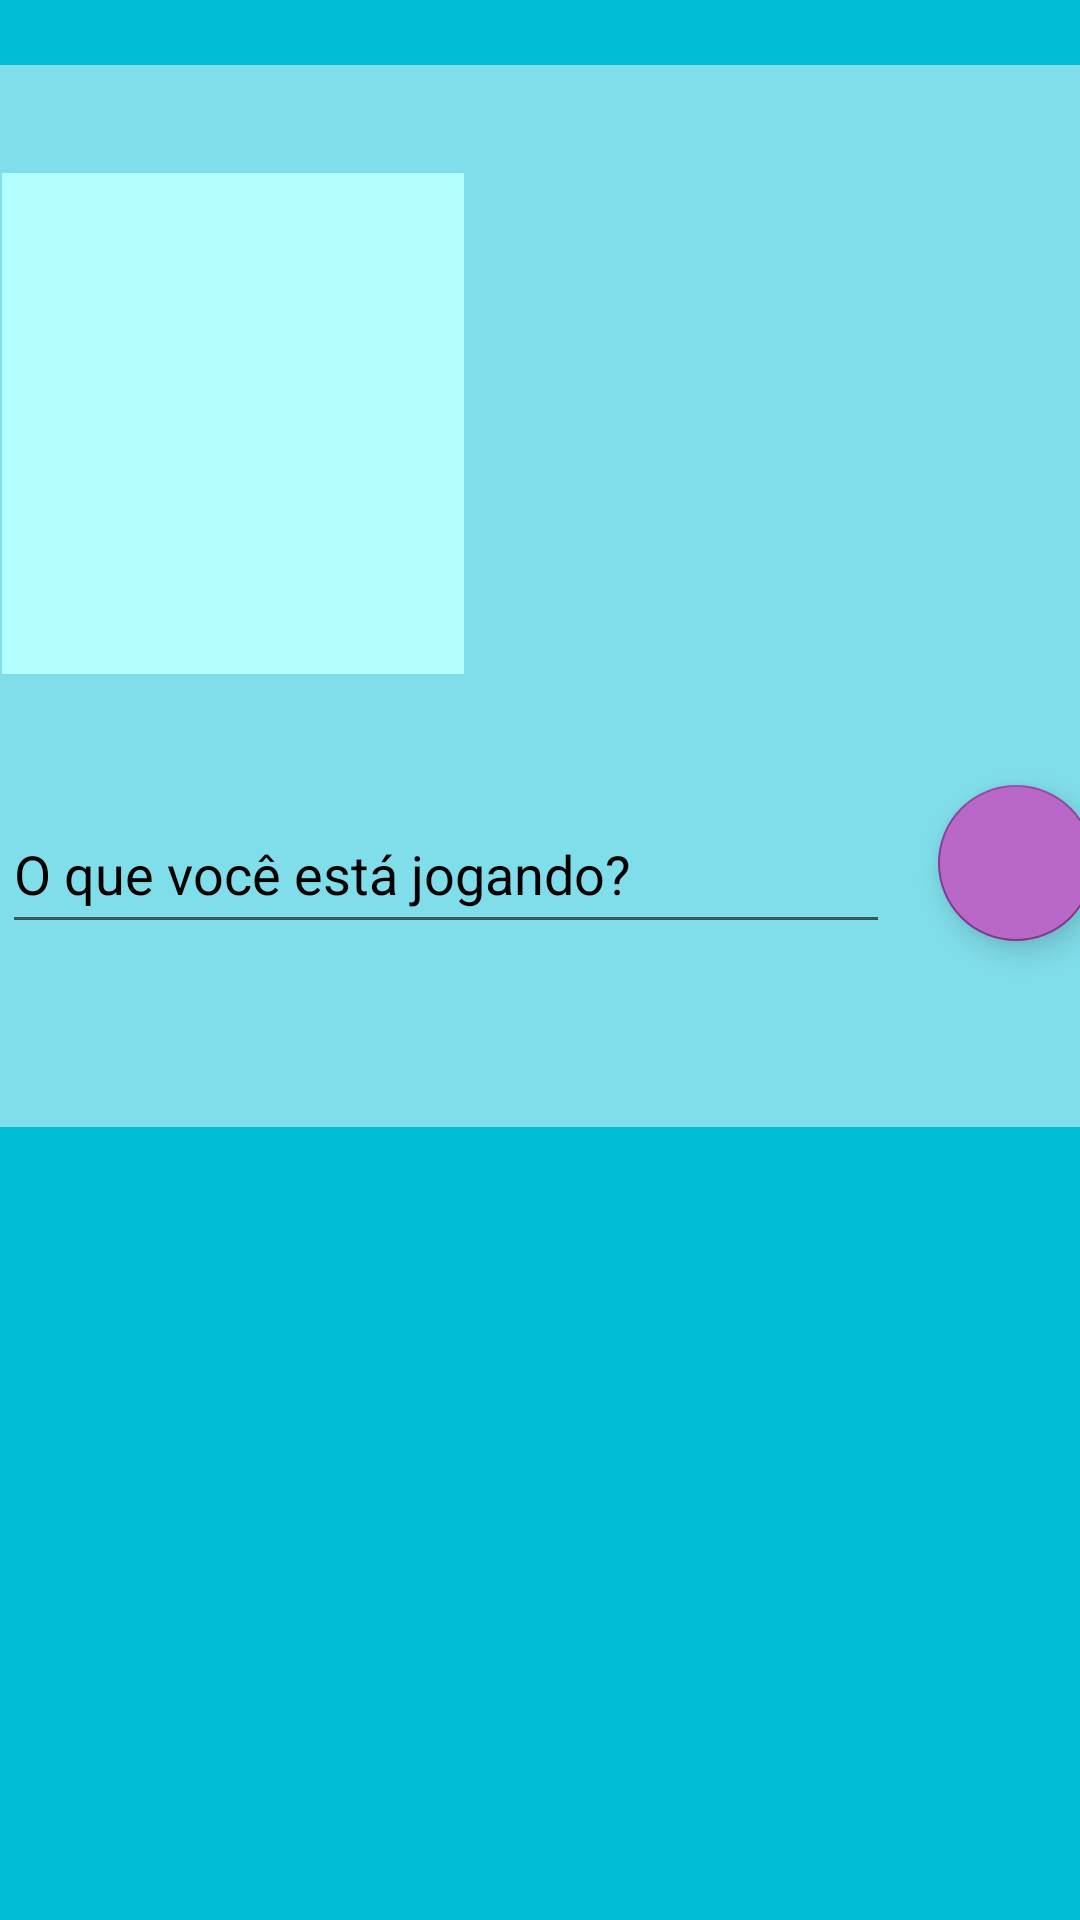

This screen was rendered from an Android layout file. Write that file and the resources it references.
<!-- AndroidManifest.xml: application theme AppTheme -->
<!-- res/layout/fragment_dashboard.xml -->
<?xml version="1.0" encoding="utf-8"?>

<androidx.constraintlayout.widget.ConstraintLayout xmlns:android="http://schemas.android.com/apk/res/android"
    xmlns:app="http://schemas.android.com/apk/res-auto"
    xmlns:tools="http://schemas.android.com/tools"
    android:layout_width="match_parent"
    android:layout_height="match_parent"
    tools:context=".ui.dashboard.DashboardFragment">

    <View
        android:id="@+id/view6"
        android:layout_width="387dp"
        android:layout_height="354dp"
        android:background="@color/primaryColor"
        app:layout_constraintBottom_toBottomOf="parent"
        app:layout_constraintEnd_toEndOf="parent"
        app:layout_constraintStart_toStartOf="parent"
        app:layout_constraintTop_toTopOf="parent"
        app:layout_constraintVertical_bias="0.076" />

    <View
        android:id="@+id/view5"
        android:layout_width="154dp"
        android:layout_height="167dp"
        android:layout_gravity="bottom|center|top"
        android:layout_marginTop="36dp"
        android:background="@color/primaryLightColor"
        app:layout_constraintEnd_toEndOf="@+id/view6"
        app:layout_constraintHorizontal_bias="0.06"
        app:layout_constraintStart_toStartOf="@+id/view6"
        app:layout_constraintTop_toTopOf="@+id/view6" />

    <ImageView
        android:id="@+id/imageView3"
        android:layout_width="150dp"
        android:layout_height="160dp"
        android:layout_gravity="bottom|center|top"
        android:src="@drawable/ic_person_black_24dp"
        app:layout_constraintBottom_toBottomOf="@+id/view5"
        app:layout_constraintEnd_toEndOf="@+id/view5"
        app:layout_constraintHorizontal_bias="0.0"
        app:layout_constraintStart_toStartOf="@+id/view5"
        app:layout_constraintTop_toTopOf="@+id/view5"
        app:layout_constraintVertical_bias="0.58"
        android:contentDescription="@string/descicao_foto_perfil"/>

    <TextView
        android:id="@+id/nomeUsuario"
        android:layout_width="199dp"
        android:layout_height="76dp"
        android:layout_gravity="bottom|center"
        android:layout_marginTop="48dp"
        android:textSize="20sp"
        app:layout_constraintEnd_toEndOf="@+id/view6"
        app:layout_constraintHorizontal_bias="0.952"
        app:layout_constraintStart_toStartOf="@+id/view6"
        app:layout_constraintTop_toTopOf="@+id/view6" />

    <EditText
        android:id="@+id/statusPerfil"
        android:layout_width="296dp"
        android:layout_height="50dp"
        android:ems="10"
        android:hint="@string/status_show"
        android:inputType="textPersonName"
        app:layout_constraintBottom_toBottomOf="@+id/view6"
        app:layout_constraintEnd_toEndOf="@+id/view6"
        app:layout_constraintHorizontal_bias="0.153"
        app:layout_constraintStart_toStartOf="@+id/view6"
        app:layout_constraintTop_toBottomOf="@+id/view5"
        app:layout_constraintVertical_bias="0.396"
        android:autofillHints="@string/status_show" />

    <com.google.android.material.floatingactionbutton.FloatingActionButton
        android:id="@+id/postarBtn"
        android:layout_width="59dp"
        android:layout_height="52dp"
        android:layout_marginTop="116dp"
        android:backgroundTint="@color/secondaryColor"
        android:clickable="true"
        android:contentDescription="@string/botao_status"
        android:focusable="true"
        android:src="@drawable/ic_send_black_24dp"
        app:backgroundTint="@color/secondaryDarkColor"
        app:layout_constraintEnd_toEndOf="@+id/view6"
        app:layout_constraintHorizontal_bias="0.973"
        app:layout_constraintStart_toStartOf="@+id/view6"
        app:layout_constraintTop_toBottomOf="@+id/nomeUsuario" />

    <TextView
        android:id="@+id/steamId"
        android:layout_width="199dp"
        android:layout_height="54dp"
        android:layout_marginTop="12dp"
        app:layout_constraintEnd_toEndOf="@+id/view6"
        app:layout_constraintHorizontal_bias="0.55"
        app:layout_constraintStart_toEndOf="@+id/view5"
        app:layout_constraintTop_toBottomOf="@+id/nomeUsuario" />


</androidx.constraintlayout.widget.ConstraintLayout>
<!-- resources referenced by this layout -->
<resources>
  <color name="primaryColor">#80deea</color>
  <color name="primaryLightColor">#b4ffff</color>
  <color name="secondaryColor">#ba68c8</color>
  <color name="secondaryDarkColor">#883997</color>
  <string name="botao_status">Botão para compartilhar o que estou jogando</string>
  <string name="descicao_foto_perfil">Foto de perfil do usuário</string>
  <string name="status_show">O que você está jogando?</string>
  <style name="AppTheme" parent="Theme.AppCompat.Light.NoActionBar">
          <item name="colorPrimary">@color/primaryColor</item>
          <item name="colorPrimaryDark">@color/primaryDarkColor</item>
          <item name="colorSecondary">@color/secondaryColor</item>
          <item name="colorSecondaryVariant">@color/secondaryDarkColor</item>
          <item name="android:colorBackground">@color/backGroundColor</item>
          <item name="colorAccent">@color/acentColor</item>
          <item name="android:textColor">@color/primaryTextColor</item>
          <item name="android:textSize">18sp</item>
          <item name="android:textColorHint">@color/primaryTextColor</item>
  
      </style>
  <color name="primaryDarkColor">#4bacb8</color>
  <color name="backGroundColor">#00bcd4</color>
  <color name="acentColor">#0097a7</color>
  <color name="primaryTextColor">#000000</color>
</resources>
